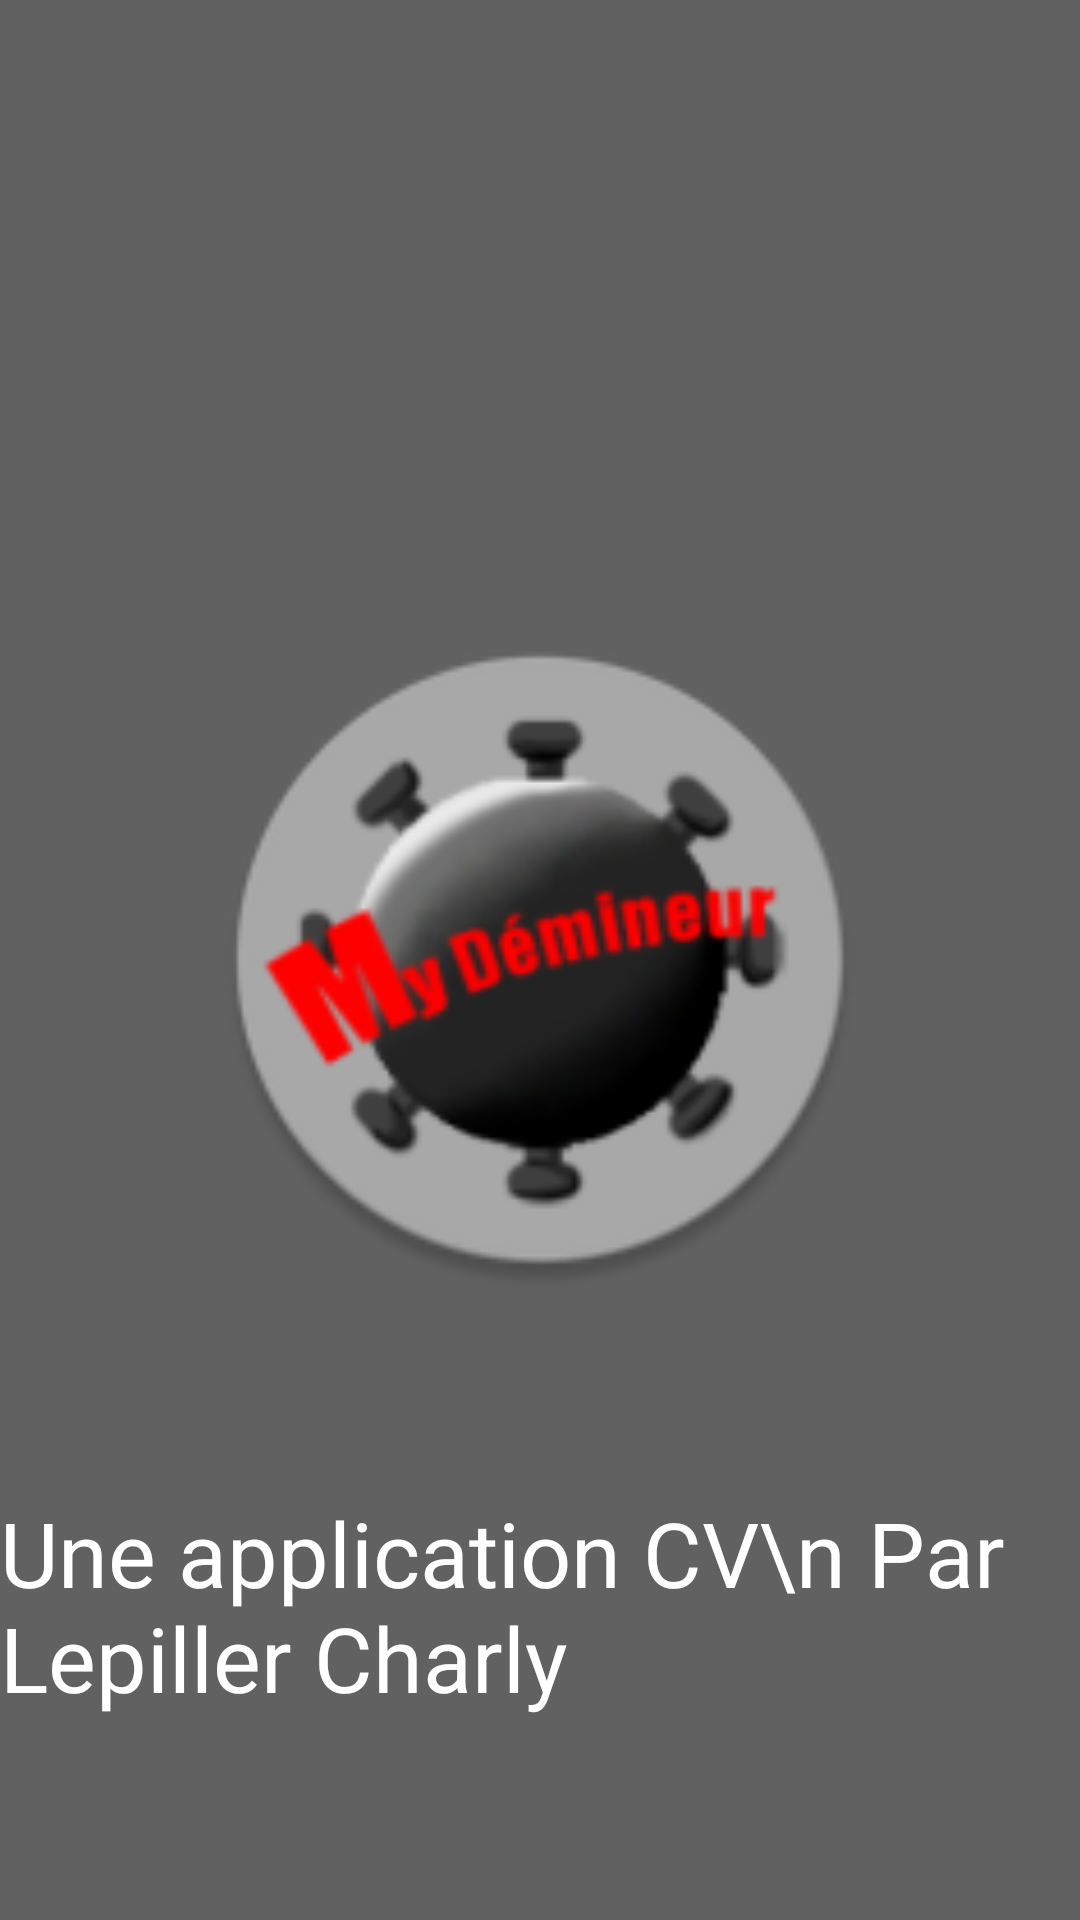

Produce the Android XML layout that renders to this screen, including the resource entries it uses.
<!-- AndroidManifest.xml: application theme Theme.MyDemineur -->
<!-- res/layout/activity_splash.xml -->
<?xml version="1.0" encoding="utf-8"?>
<androidx.constraintlayout.widget.ConstraintLayout xmlns:android="http://schemas.android.com/apk/res/android"
    xmlns:app="http://schemas.android.com/apk/res-auto"
    xmlns:tools="http://schemas.android.com/tools"
    android:orientation="vertical"
    android:layout_width="fill_parent"
    android:layout_height="fill_parent"
    android:background="@color/gray">

    <ImageView
        android:id="@+id/splashscreen"
        android:layout_width="220dp"
        android:layout_height="220dp"
        android:layout_gravity="center"
        android:src="@mipmap/ic_launcher_round"
        app:layout_constraintBottom_toBottomOf="parent"
        app:layout_constraintLeft_toLeftOf="parent"
        app:layout_constraintRight_toRightOf="parent"
        app:layout_constraintTop_toTopOf="parent" />

    <TextView
        android:layout_width="wrap_content"
        android:layout_height="wrap_content"
        app:layout_constraintLeft_toLeftOf="parent"
        app:layout_constraintBottom_toBottomOf="parent"
        app:layout_constraintRight_toRightOf="parent"
        android:text="Une application CV\n Par Lepiller Charly"
        android:textColor="@color/white"
        android:textSize="30dp"
        app:layout_constraintTop_toBottomOf="@id/splashscreen"/>

</androidx.constraintlayout.widget.ConstraintLayout>
<!-- resources referenced by this layout -->
<resources>
  <color name="gray">#616161</color>
  <color name="white">#FFFFFF</color>
  <!-- mipmap ic_launcher_round: png bitmap (mipmap-hdpi, 6387 bytes) -->
  <style name="Theme.MyDemineur" parent="Theme.MaterialComponents.DayNight.NoActionBar">
          
          <item name="colorPrimary">@color/green</item>
          <item name="colorPrimaryVariant">@color/greenvariant</item>
          <item name="colorOnPrimary">@color/white</item>
          
          <item name="colorSecondary">@color/teal_200</item>
          <item name="colorSecondaryVariant">@color/teal_700</item>
          <item name="colorOnSecondary">@color/black</item>
          
          <item name="android:statusBarColor" tools:targetApi="l">?attr/colorPrimaryVariant</item>
          
          <item name="background">@color/gray</item>
      </style>
  <color name="green">#286A00</color>
  <color name="greenvariant">#153900</color>
  <color name="teal_200">#FF03DAC5</color>
  <color name="teal_700">#FF018786</color>
  <color name="black">#FF000000</color>
</resources>
